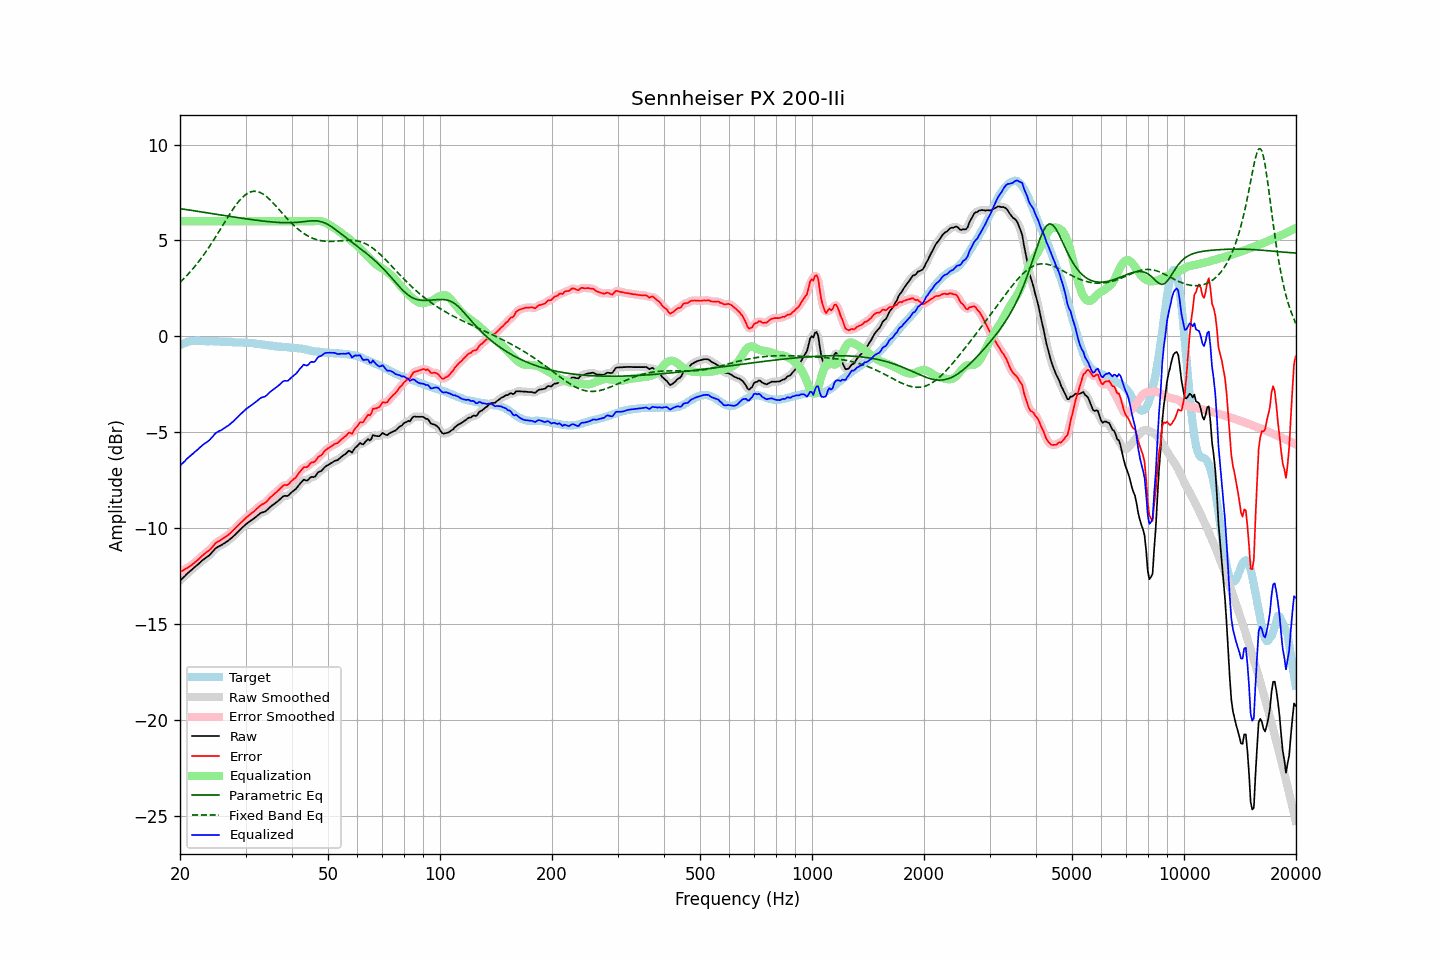

The data file committed next to this chart (first rows):
frequency, raw, error, smoothed, error_smoothed, equalization, parametric_eq, fixed_band_eq, equalized_raw, equalized_smoothed, target
20.00, -12.75, -12.29, -12.75, -12.29, 6.00, 6.66, 2.81, -6.75, -6.75, -0.46
20.20, -12.67, -12.25, -12.67, -12.25, 6.00, 6.65, 2.89, -6.67, -6.67, -0.42
20.40, -12.59, -12.21, -12.58, -12.20, 6.00, 6.63, 2.97, -6.59, -6.58, -0.38
20.61, -12.51, -12.15, -12.50, -12.15, 6.00, 6.62, 3.06, -6.51, -6.50, -0.36
20.81, -12.42, -12.10, -12.42, -12.10, 6.00, 6.61, 3.14, -6.42, -6.42, -0.32
21.02, -12.34, -12.06, -12.34, -12.05, 6.00, 6.59, 3.23, -6.34, -6.34, -0.28
21.23, -12.27, -12.00, -12.27, -12.00, 6.00, 6.58, 3.33, -6.27, -6.27, -0.27
21.44, -12.20, -11.95, -12.19, -11.94, 6.00, 6.57, 3.42, -6.20, -6.19, -0.25
21.66, -12.12, -11.88, -12.12, -11.88, 6.00, 6.55, 3.52, -6.12, -6.12, -0.24
21.87, -12.05, -11.81, -12.05, -11.81, 6.00, 6.54, 3.62, -6.05, -6.05, -0.24
22.09, -11.98, -11.75, -11.98, -11.74, 6.00, 6.53, 3.72, -5.98, -5.98, -0.23
22.31, -11.91, -11.68, -11.90, -11.67, 6.00, 6.51, 3.83, -5.91, -5.90, -0.23
22.54, -11.83, -11.60, -11.83, -11.60, 6.00, 6.50, 3.93, -5.83, -5.83, -0.23
22.76, -11.76, -11.52, -11.75, -11.51, 6.00, 6.49, 4.05, -5.76, -5.75, -0.24
22.99, -11.68, -11.43, -11.68, -11.43, 6.00, 6.48, 4.16, -5.68, -5.68, -0.25
23.22, -11.62, -11.37, -11.62, -11.36, 6.00, 6.46, 4.28, -5.62, -5.62, -0.25
23.45, -11.56, -11.29, -11.56, -11.30, 6.00, 6.45, 4.40, -5.56, -5.56, -0.26
23.69, -11.50, -11.23, -11.50, -11.24, 6.00, 6.44, 4.52, -5.50, -5.50, -0.26
23.92, -11.44, -11.17, -11.43, -11.17, 6.00, 6.42, 4.64, -5.44, -5.43, -0.26
24.16, -11.36, -11.10, -11.35, -11.09, 6.00, 6.41, 4.77, -5.36, -5.35, -0.25
24.40, -11.26, -11.00, -11.26, -11.00, 6.00, 6.40, 4.90, -5.26, -5.26, -0.26
24.65, -11.17, -10.90, -11.16, -10.90, 6.00, 6.38, 5.03, -5.17, -5.16, -0.27
24.89, -11.07, -10.80, -11.08, -10.81, 6.00, 6.37, 5.16, -5.07, -5.08, -0.27
25.14, -11.01, -10.74, -11.01, -10.74, 6.00, 6.36, 5.30, -5.01, -5.01, -0.27
25.39, -10.96, -10.69, -10.96, -10.69, 6.00, 6.34, 5.43, -4.96, -4.96, -0.27
25.65, -10.92, -10.64, -10.92, -10.64, 6.00, 6.33, 5.57, -4.92, -4.92, -0.28
25.91, -10.88, -10.59, -10.87, -10.59, 6.00, 6.32, 5.70, -4.88, -4.87, -0.29
26.16, -10.82, -10.53, -10.82, -10.53, 6.00, 6.30, 5.84, -4.82, -4.82, -0.29
26.43, -10.77, -10.48, -10.77, -10.48, 6.00, 6.29, 5.98, -4.77, -4.77, -0.29
26.69, -10.71, -10.42, -10.71, -10.42, 6.00, 6.28, 6.11, -4.71, -4.71, -0.29
26.96, -10.66, -10.36, -10.65, -10.36, 6.00, 6.26, 6.25, -4.66, -4.65, -0.30
27.23, -10.59, -10.29, -10.59, -10.29, 6.00, 6.25, 6.38, -4.59, -4.59, -0.30
27.50, -10.52, -10.21, -10.52, -10.21, 6.00, 6.24, 6.51, -4.52, -4.52, -0.30
27.77, -10.45, -10.13, -10.45, -10.13, 6.00, 6.23, 6.63, -4.45, -4.45, -0.31
28.05, -10.37, -10.05, -10.37, -10.05, 6.00, 6.21, 6.75, -4.37, -4.37, -0.32
28.33, -10.29, -9.96, -10.29, -9.96, 6.00, 6.20, 6.87, -4.29, -4.29, -0.33
28.62, -10.20, -9.87, -10.20, -9.87, 6.00, 6.19, 6.98, -4.20, -4.20, -0.33
28.90, -10.12, -9.79, -10.12, -9.79, 6.00, 6.17, 7.08, -4.12, -4.12, -0.33
29.19, -10.04, -9.71, -10.04, -9.71, 6.00, 6.16, 7.17, -4.04, -4.04, -0.33
29.48, -9.96, -9.64, -9.96, -9.63, 6.00, 6.15, 7.26, -3.96, -3.96, -0.32
29.78, -9.88, -9.55, -9.88, -9.55, 6.00, 6.14, 7.33, -3.88, -3.88, -0.33
30.08, -9.80, -9.48, -9.80, -9.47, 6.00, 6.13, 7.40, -3.80, -3.80, -0.32
30.38, -9.74, -9.39, -9.74, -9.40, 6.00, 6.11, 7.46, -3.74, -3.74, -0.34
30.68, -9.68, -9.33, -9.68, -9.33, 6.00, 6.10, 7.50, -3.68, -3.68, -0.35
30.99, -9.62, -9.26, -9.62, -9.27, 6.00, 6.09, 7.53, -3.62, -3.62, -0.36
31.30, -9.56, -9.20, -9.56, -9.20, 6.00, 6.08, 7.55, -3.56, -3.56, -0.36
31.61, -9.50, -9.14, -9.50, -9.13, 6.00, 6.07, 7.56, -3.50, -3.50, -0.36
31.93, -9.43, -9.05, -9.43, -9.05, 6.00, 6.06, 7.56, -3.43, -3.43, -0.38
32.24, -9.37, -8.97, -9.36, -8.98, 6.00, 6.05, 7.55, -3.37, -3.36, -0.39
32.57, -9.30, -8.90, -9.29, -8.89, 6.00, 6.04, 7.52, -3.30, -3.29, -0.39
32.89, -9.23, -8.82, -9.24, -8.83, 6.00, 6.03, 7.49, -3.23, -3.24, -0.41
33.22, -9.19, -8.76, -9.20, -8.77, 6.00, 6.02, 7.45, -3.19, -3.20, -0.43
33.55, -9.17, -8.74, -9.16, -8.73, 6.00, 6.01, 7.40, -3.17, -3.16, -0.43
33.89, -9.14, -8.69, -9.13, -8.68, 6.00, 6.00, 7.34, -3.14, -3.13, -0.45
34.23, -9.07, -8.61, -9.07, -8.61, 6.00, 5.99, 7.27, -3.07, -3.07, -0.45
34.57, -8.99, -8.51, -8.99, -8.52, 6.00, 5.98, 7.20, -2.99, -2.99, -0.48
34.92, -8.91, -8.42, -8.91, -8.43, 6.00, 5.97, 7.12, -2.91, -2.91, -0.49
35.27, -8.84, -8.35, -8.84, -8.34, 6.00, 5.96, 7.03, -2.84, -2.84, -0.49
35.62, -8.78, -8.27, -8.78, -8.27, 6.00, 5.96, 6.95, -2.78, -2.78, -0.51
35.97, -8.72, -8.19, -8.72, -8.20, 6.00, 5.95, 6.85, -2.72, -2.72, -0.52
... 635 more rows
